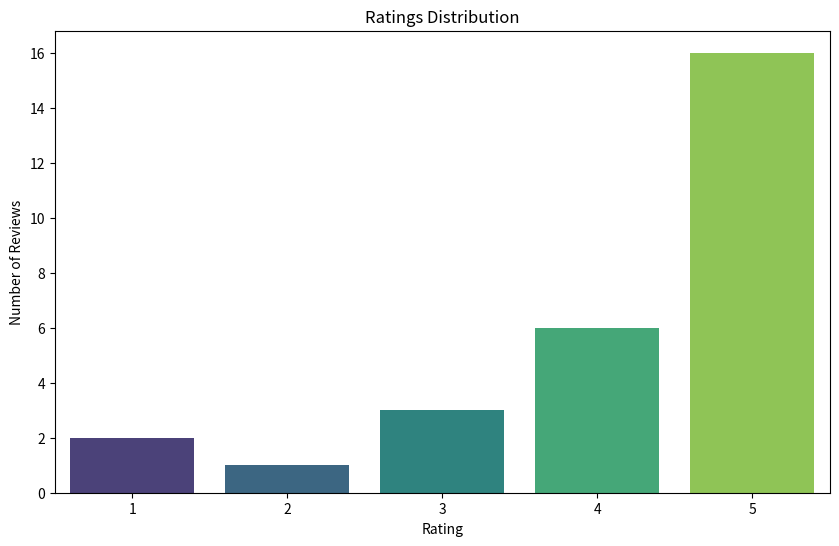
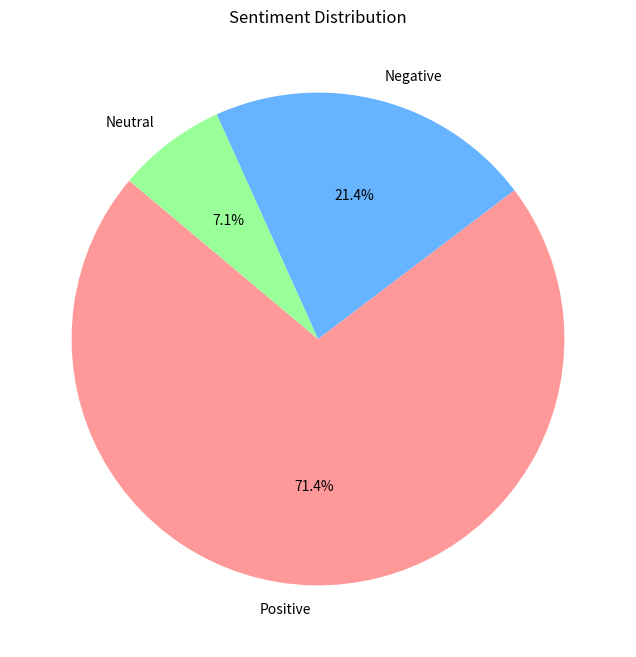

The script that saved these images, in order:
import pandas as pd
import numpy as np
import matplotlib.pyplot as plt
import seaborn as sns


data = {
    "Review ID": [1, 2, 3, 4, 5, 6, 7, 8, 9, 10, 11, 12, 13, 14, 15, 16, 17, 18, 19, 20, 21, 22, 23, 24, 25, 26, 27, 28],
    "Rating": [5, 5, 5, 5, 5, 5, 5, 5, 5, 5, 5, 5, 5, 5, 5, 5, 4, 4, 4, 4, 4, 4, 3, 3, 3, 2, 1, 1],
    "Sentiment": ["Positive", "Positive", "Positive", "Positive", "Positive", "Positive", "Positive", "Positive", "Positive", "Positive", "Positive", "Positive", "Positive", "Positive", "Positive", "Positive", "Neutral", "Neutral", "Positive", "Positive", "Positive", "Positive", "Negative", "Negative", "Negative", "Negative", "Negative", "Negative"]
}

df = pd.DataFrame(data)

# Bar Chart 
plt.figure(figsize=(10, 6))
sns.countplot(x='Rating', data=df, palette='viridis')
plt.title('Ratings Distribution')
plt.xlabel('Rating')
plt.ylabel('Number of Reviews')
plt.show()

# Pie Chart 
sentiment_counts = df['Sentiment'].value_counts()
plt.figure(figsize=(8, 8))
plt.pie(sentiment_counts, labels=sentiment_counts.index, autopct='%1.1f%%', startangle=140, colors=['#ff9999','#66b3ff','#99ff99'])
plt.title('Sentiment Distribution')
plt.show()



# Calculating the Average Rating
average_rating = df['Rating'].mean()
print(f'Average Rating: {average_rating:.2f}')